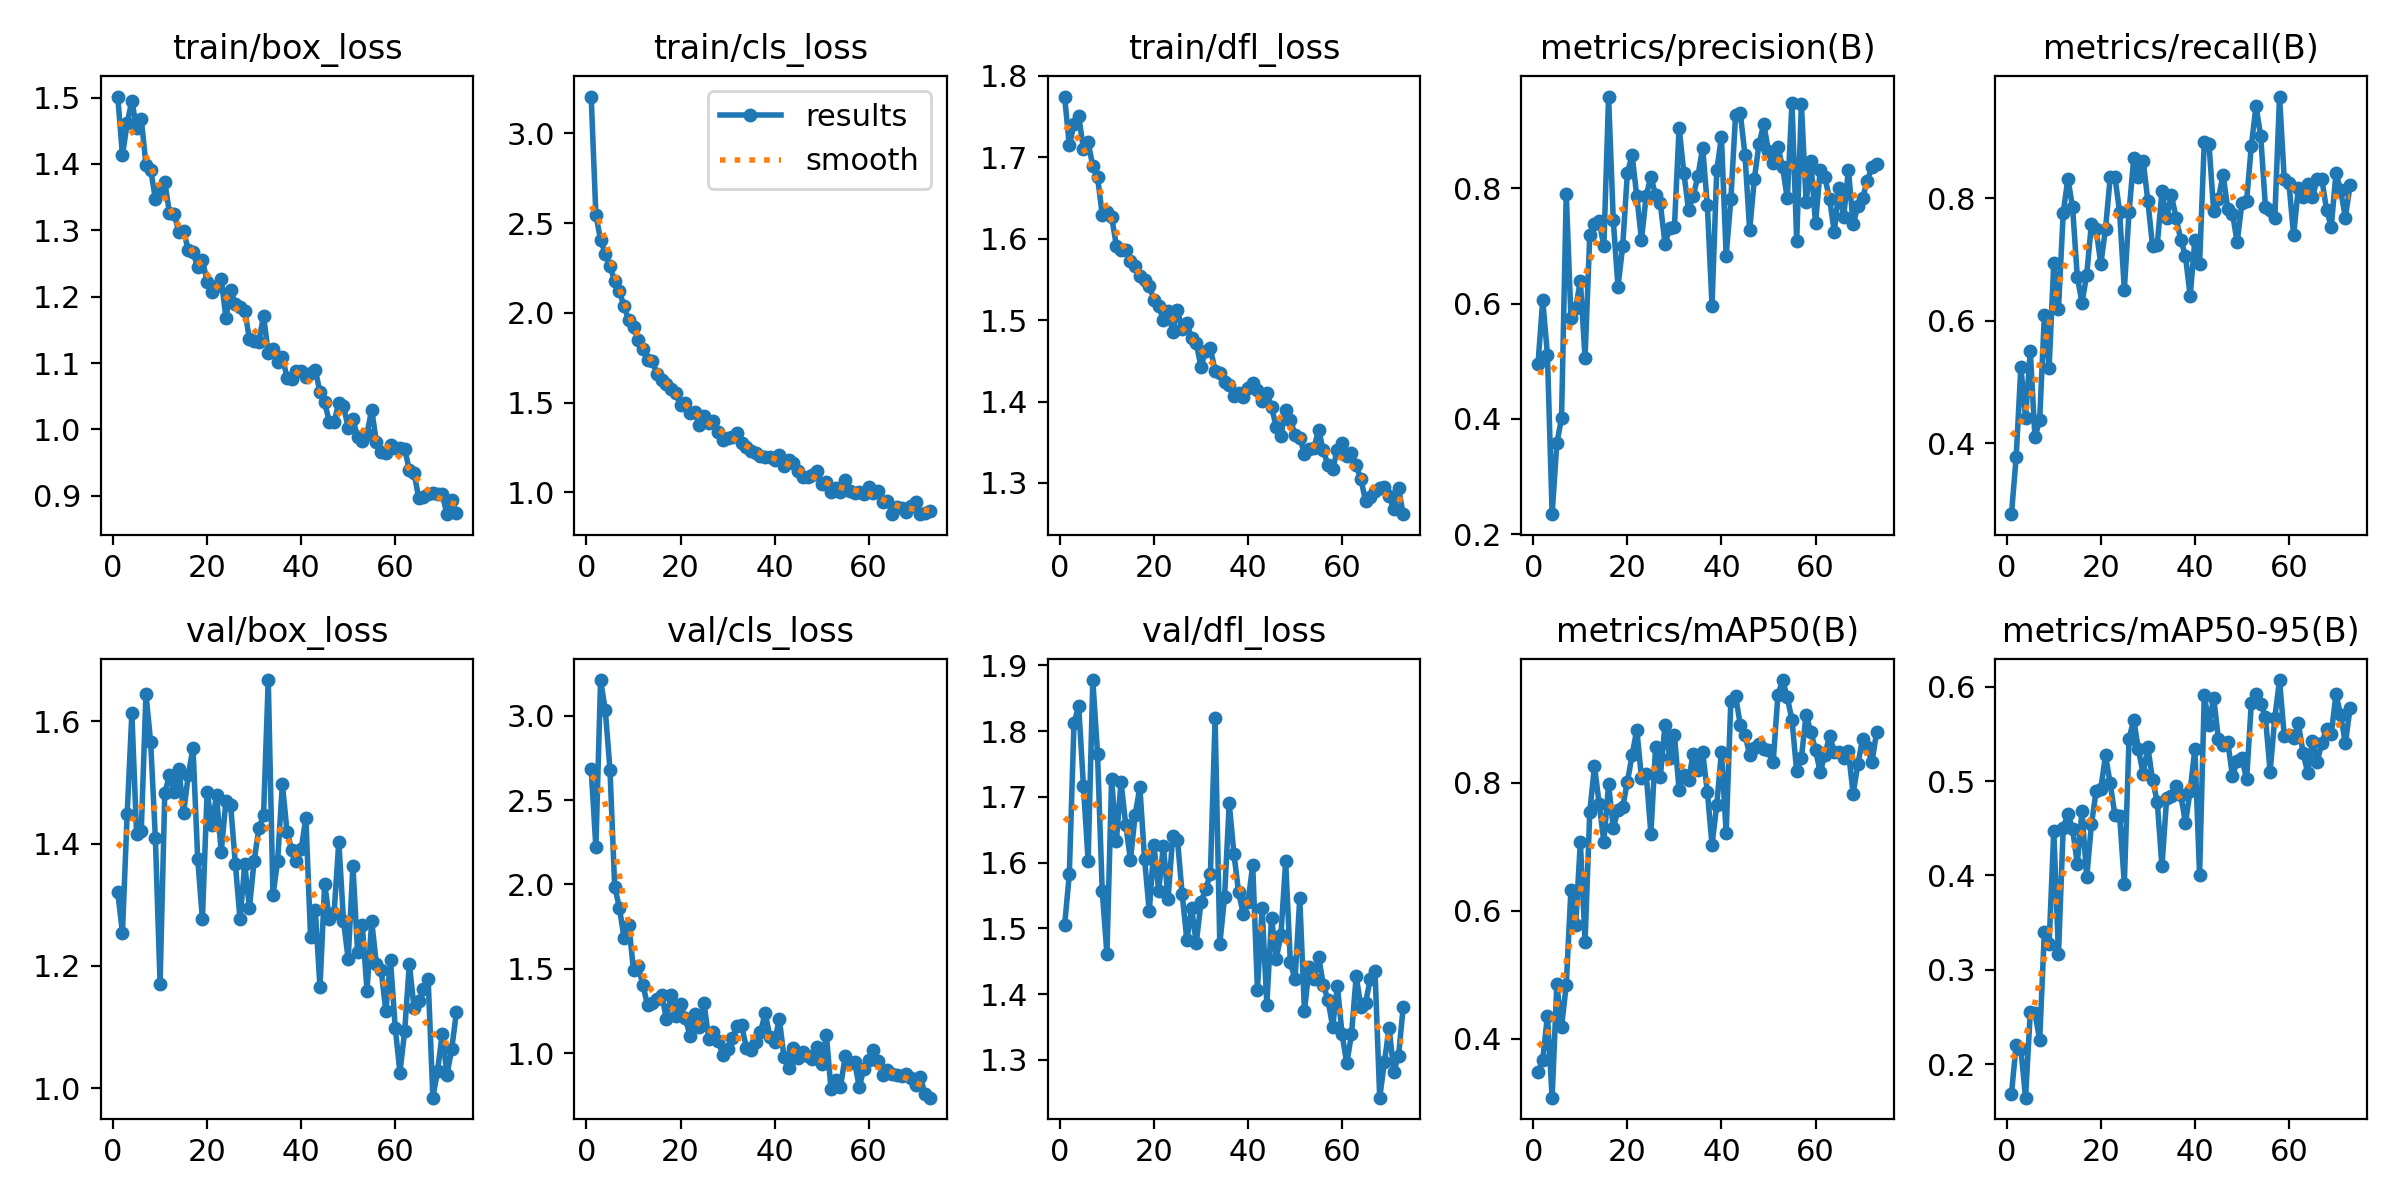

Values plotted in this chart, from the file beside it:
epoch, time, train/box_loss, train/cls_loss, train/dfl_loss, metrics/precision(B), metrics/recall(B), metrics/mAP50(B), metrics/mAP50-95(B), val/box_loss, val/cls_loss, val/dfl_loss, lr/pg0, lr/pg1, lr/pg2
1, 7.783, 1.502, 3.205, 1.775, 0.4958, 0.2847, 0.3475, 0.1683, 1.32, 2.684, 1.505, 0.0003651, 0.0003651, 0.0003651
2, 14.24, 1.413, 2.548, 1.715, 0.6064, 0.3772, 0.3669, 0.2205, 1.255, 2.22, 1.582, 0.0007282, 0.0007282, 0.0007282
3, 20.84, 1.461, 2.405, 1.74, 0.5113, 0.5243, 0.4364, 0.2163, 1.448, 3.211, 1.813, 0.001084, 0.001084, 0.001084
4, 27.64, 1.496, 2.331, 1.75, 0.2347, 0.4419, 0.3081, 0.1644, 1.613, 3.033, 1.838, 0.001078, 0.001078, 0.001078
5, 34.43, 1.454, 2.261, 1.711, 0.358, 0.5509, 0.4856, 0.2549, 1.416, 2.68, 1.717, 0.001067, 0.001067, 0.001067
6, 40.9, 1.468, 2.177, 1.719, 0.4012, 0.4097, 0.4185, 0.2545, 1.421, 1.987, 1.603, 0.001056, 0.001056, 0.001056
7, 47.39, 1.399, 2.122, 1.689, 0.791, 0.4386, 0.484, 0.2254, 1.644, 1.863, 1.878, 0.001045, 0.001045, 0.001045
8, 54, 1.391, 2.036, 1.676, 0.5755, 0.6093, 0.6331, 0.34, 1.565, 1.681, 1.765, 0.001034, 0.001034, 0.001034
9, 60.6, 1.348, 1.958, 1.63, 0.5925, 0.5228, 0.5772, 0.3268, 1.409, 1.762, 1.557, 0.001023, 0.001023, 0.001023
10, 67.38, 1.359, 1.921, 1.633, 0.6395, 0.6936, 0.7075, 0.4473, 1.171, 1.492, 1.461, 0.001012, 0.001012, 0.001012
11, 73.96, 1.373, 1.847, 1.627, 0.506, 0.6189, 0.5517, 0.3165, 1.483, 1.516, 1.728, 0.001001, 0.001001, 0.001001
12, 80.71, 1.326, 1.799, 1.592, 0.7187, 0.7751, 0.7539, 0.4503, 1.512, 1.404, 1.632, 0.00099, 0.00099, 0.00099
13, 87.54, 1.325, 1.739, 1.586, 0.7389, 0.8317, 0.8259, 0.4656, 1.484, 1.284, 1.723, 0.000979, 0.000979, 0.000979
14, 94.41, 1.297, 1.73, 1.586, 0.7434, 0.785, 0.7674, 0.4492, 1.522, 1.296, 1.657, 0.000968, 0.000968, 0.000968
15, 101.3, 1.299, 1.662, 1.573, 0.6994, 0.6716, 0.7078, 0.4124, 1.45, 1.32, 1.604, 0.000957, 0.000957, 0.000957
16, 108, 1.27, 1.627, 1.566, 0.9595, 0.6294, 0.7974, 0.4681, 1.512, 1.347, 1.672, 0.000946, 0.000946, 0.000946
17, 114.6, 1.267, 1.601, 1.554, 0.7445, 0.6748, 0.7297, 0.3979, 1.556, 1.202, 1.714, 0.000935, 0.000935, 0.000935
18, 121.4, 1.245, 1.575, 1.549, 0.6292, 0.7579, 0.7569, 0.4541, 1.375, 1.344, 1.606, 0.000924, 0.000924, 0.000924
19, 128.2, 1.255, 1.553, 1.542, 0.6997, 0.749, 0.7621, 0.4891, 1.276, 1.221, 1.526, 0.000913, 0.000913, 0.000913
20, 135.5, 1.223, 1.486, 1.525, 0.827, 0.6926, 0.8013, 0.4919, 1.484, 1.291, 1.626, 0.000902, 0.000902, 0.000902
21, 142.3, 1.207, 1.497, 1.517, 0.8579, 0.7499, 0.8428, 0.5275, 1.43, 1.212, 1.557, 0.000891, 0.000891, 0.000891
22, 149.2, 1.216, 1.445, 1.5, 0.7865, 0.8342, 0.883, 0.4975, 1.479, 1.102, 1.626, 0.00088, 0.00088, 0.00088
23, 156.2, 1.226, 1.451, 1.511, 0.711, 0.8349, 0.807, 0.4638, 1.387, 1.232, 1.545, 0.000869, 0.000869, 0.000869
24, 163.4, 1.168, 1.374, 1.485, 0.7873, 0.7773, 0.8137, 0.4635, 1.469, 1.155, 1.641, 0.000858, 0.000858, 0.000858
25, 170.4, 1.21, 1.425, 1.513, 0.8205, 0.651, 0.7201, 0.3912, 1.463, 1.297, 1.635, 0.000847, 0.000847, 0.000847
26, 177.4, 1.189, 1.387, 1.489, 0.7881, 0.7769, 0.8562, 0.5448, 1.367, 1.085, 1.552, 0.000836, 0.000836, 0.000836
27, 184.4, 1.184, 1.397, 1.496, 0.7745, 0.8648, 0.8094, 0.565, 1.276, 1.126, 1.482, 0.000825, 0.000825, 0.000825
28, 191.6, 1.178, 1.339, 1.478, 0.7037, 0.835, 0.8909, 0.5337, 1.366, 1.075, 1.531, 0.000814, 0.000814, 0.000814
29, 198.6, 1.137, 1.293, 1.471, 0.7311, 0.8611, 0.8392, 0.5078, 1.295, 0.9896, 1.478, 0.000803, 0.000803, 0.000803
30, 205.8, 1.133, 1.306, 1.443, 0.733, 0.7956, 0.8738, 0.5362, 1.372, 1.027, 1.54, 0.000792, 0.000792, 0.000792
31, 212.8, 1.132, 1.308, 1.462, 0.9055, 0.7217, 0.789, 0.5014, 1.425, 1.088, 1.56, 0.000781, 0.000781, 0.000781
32, 219.6, 1.171, 1.331, 1.465, 0.8274, 0.7242, 0.8116, 0.4783, 1.447, 1.158, 1.583, 0.00077, 0.00077, 0.00077
33, 226.7, 1.115, 1.273, 1.438, 0.763, 0.8109, 0.8042, 0.4096, 1.667, 1.164, 1.819, 0.000759, 0.000759, 0.000759
34, 233.7, 1.121, 1.252, 1.435, 0.7873, 0.7673, 0.8449, 0.4819, 1.316, 1.032, 1.476, 0.000748, 0.000748, 0.000748
35, 240.7, 1.102, 1.231, 1.424, 0.821, 0.8048, 0.8203, 0.4844, 1.372, 1.018, 1.547, 0.000737, 0.000737, 0.000737
36, 247.6, 1.109, 1.222, 1.42, 0.871, 0.7682, 0.848, 0.4946, 1.497, 1.064, 1.69, 0.000726, 0.000726, 0.000726
37, 254.7, 1.078, 1.205, 1.407, 0.7711, 0.7321, 0.7858, 0.4854, 1.419, 1.126, 1.614, 0.000715, 0.000715, 0.000715
38, 261.6, 1.075, 1.197, 1.41, 0.5967, 0.7056, 0.7031, 0.4557, 1.39, 1.236, 1.555, 0.000704, 0.000704, 0.000704
39, 268.7, 1.088, 1.197, 1.406, 0.8315, 0.6404, 0.7651, 0.4899, 1.372, 1.098, 1.522, 0.000693, 0.000693, 0.000693
40, 275.8, 1.088, 1.182, 1.417, 0.8893, 0.7315, 0.8484, 0.5341, 1.391, 1.066, 1.54, 0.000682, 0.000682, 0.000682
41, 282.9, 1.079, 1.211, 1.422, 0.6837, 0.6924, 0.7214, 0.4004, 1.442, 1.205, 1.596, 0.000671, 0.000671, 0.000671
42, 289.9, 1.085, 1.148, 1.414, 0.781, 0.8916, 0.928, 0.5912, 1.247, 0.9754, 1.407, 0.00066, 0.00066, 0.00066
43, 297, 1.09, 1.179, 1.4, 0.9274, 0.8889, 0.9357, 0.56, 1.292, 0.9121, 1.53, 0.000649, 0.000649, 0.000649
44, 304, 1.056, 1.165, 1.411, 0.931, 0.7782, 0.8907, 0.5885, 1.165, 1.029, 1.384, 0.000638, 0.000638, 0.000638
45, 311, 1.041, 1.12, 1.393, 0.8587, 0.799, 0.875, 0.5448, 1.335, 0.9726, 1.516, 0.000627, 0.000627, 0.000627
46, 318.1, 1.011, 1.086, 1.369, 0.7273, 0.8381, 0.8435, 0.5386, 1.276, 1.009, 1.454, 0.000616, 0.000616, 0.000616
47, 325.3, 1.011, 1.084, 1.358, 0.8169, 0.7823, 0.8538, 0.5415, 1.286, 0.9817, 1.49, 0.0006051, 0.0006051, 0.0006051
48, 332.5, 1.04, 1.094, 1.39, 0.878, 0.7745, 0.8606, 0.5052, 1.403, 0.9643, 1.602, 0.0005941, 0.0005941, 0.0005941
49, 339.5, 1.035, 1.122, 1.377, 0.9115, 0.728, 0.853, 0.5215, 1.274, 1.037, 1.448, 0.0005831, 0.0005831, 0.0005831
50, 346.5, 1.003, 1.049, 1.359, 0.8649, 0.7921, 0.8507, 0.5241, 1.211, 0.9334, 1.423, 0.0005721, 0.0005721, 0.0005721
51, 353.4, 1.015, 1.056, 1.356, 0.844, 0.7948, 0.8325, 0.5019, 1.364, 1.111, 1.546, 0.0005611, 0.0005611, 0.0005611
52, 360.5, 0.9888, 1.005, 1.336, 0.8725, 0.885, 0.9364, 0.5824, 1.222, 0.7869, 1.374, 0.0005501, 0.0005501, 0.0005501
53, 367.5, 0.9819, 1.024, 1.341, 0.8369, 0.9498, 0.9603, 0.5924, 1.266, 0.8391, 1.441, 0.0005391, 0.0005391, 0.0005391
54, 374.6, 0.9938, 1.004, 1.342, 0.7826, 0.9011, 0.9333, 0.5821, 1.16, 0.7979, 1.423, 0.0005281, 0.0005281, 0.0005281
55, 381.7, 1.029, 1.069, 1.365, 0.9485, 0.786, 0.8978, 0.5682, 1.273, 0.9808, 1.457, 0.0005171, 0.0005171, 0.0005171
56, 388.8, 0.9808, 1.01, 1.34, 0.7096, 0.7805, 0.8176, 0.51, 1.203, 0.9448, 1.415, 0.0005061, 0.0005061, 0.0005061
57, 395.9, 0.9665, 0.9972, 1.322, 0.9469, 0.7678, 0.839, 0.5674, 1.194, 0.9462, 1.391, 0.0004951, 0.0004951, 0.0004951
58, 403, 0.9638, 1.005, 1.317, 0.7759, 0.9655, 0.9063, 0.6072, 1.126, 0.8006, 1.351, 0.0004841, 0.0004841, 0.0004841
59, 410.2, 0.9763, 0.9925, 1.34, 0.8484, 0.8317, 0.8796, 0.5483, 1.209, 0.9073, 1.412, 0.0004731, 0.0004731, 0.0004731
60, 417.2, 0.9718, 1.028, 1.348, 0.7392, 0.824, 0.8513, 0.549, 1.099, 0.9622, 1.339, 0.0004621, 0.0004621, 0.0004621
... 13 more rows
